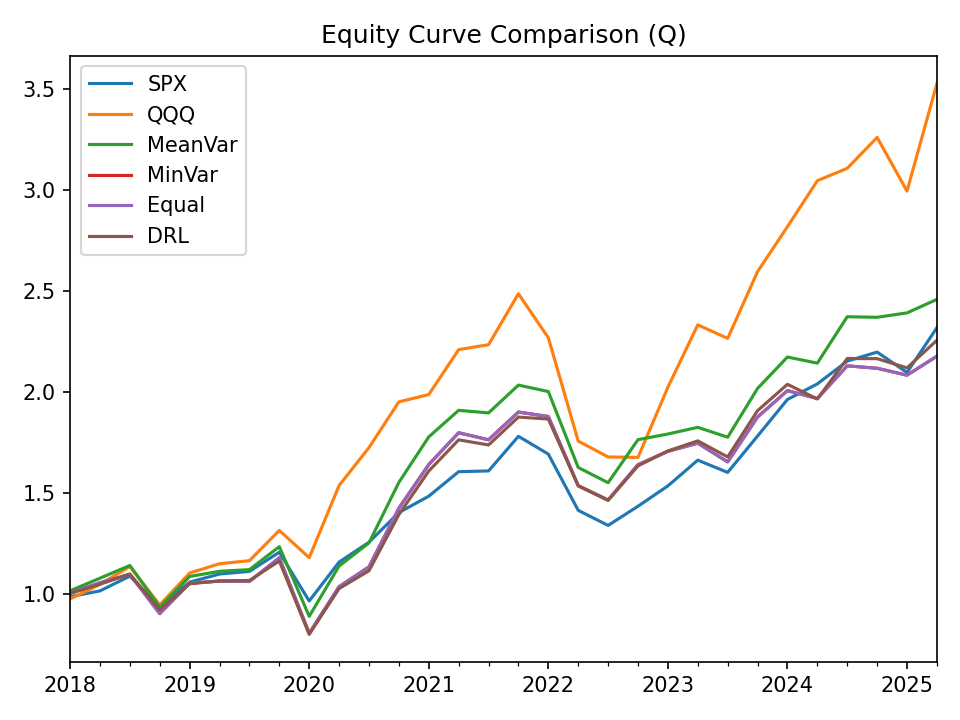

The table this chart was drawn from, first rows:
, SPX, QQQ, MeanVar, MinVar, Equal, DRL
2018-03-31, 0.9863, 0.9751, 1.016, 1.004, 1.004, 1.002
2018-06-30, 1.015, 1.048, 1.078, 1.055, 1.055, 1.048
2018-09-30, 1.088, 1.136, 1.141, 1.097, 1.097, 1.099
2018-12-31, 0.9362, 0.9458, 0.9341, 0.9027, 0.9027, 0.9203
2019-03-31, 1.059, 1.104, 1.087, 1.053, 1.053, 1.05
2019-06-30, 1.099, 1.15, 1.112, 1.064, 1.064, 1.064
2019-09-30, 1.112, 1.165, 1.12, 1.062, 1.062, 1.067
2019-12-31, 1.207, 1.314, 1.234, 1.179, 1.179, 1.163
2020-03-31, 0.9652, 1.179, 0.8892, 0.8055, 0.8055, 0.8
2020-06-30, 1.158, 1.537, 1.138, 1.036, 1.036, 1.027
2020-09-30, 1.256, 1.724, 1.253, 1.134, 1.134, 1.115
2020-12-31, 1.403, 1.95, 1.552, 1.424, 1.424, 1.393
2021-03-31, 1.484, 1.986, 1.777, 1.64, 1.64, 1.608
2021-06-30, 1.605, 2.209, 1.908, 1.798, 1.798, 1.763
2021-09-30, 1.609, 2.233, 1.896, 1.763, 1.763, 1.737
2021-12-31, 1.78, 2.485, 2.033, 1.9, 1.9, 1.875
2022-03-31, 1.692, 2.268, 2.001, 1.878, 1.878, 1.865
2022-06-30, 1.414, 1.756, 1.626, 1.536, 1.536, 1.535
2022-09-30, 1.339, 1.678, 1.551, 1.465, 1.465, 1.463
2022-12-31, 1.434, 1.676, 1.763, 1.64, 1.64, 1.634
2023-03-31, 1.535, 2.023, 1.791, 1.706, 1.706, 1.708
2023-06-30, 1.662, 2.331, 1.824, 1.746, 1.746, 1.757
2023-09-30, 1.601, 2.264, 1.776, 1.653, 1.653, 1.678
2023-12-31, 1.781, 2.595, 2.017, 1.876, 1.876, 1.907
2024-03-31, 1.962, 2.817, 2.172, 2.006, 2.006, 2.037
2024-06-30, 2.039, 3.045, 2.142, 1.967, 1.967, 1.965
2024-09-30, 2.152, 3.106, 2.372, 2.129, 2.129, 2.165
2024-12-31, 2.197, 3.259, 2.369, 2.117, 2.117, 2.164
2025-03-31, 2.096, 2.993, 2.391, 2.082, 2.082, 2.119
2025-06-30, 2.317, 3.525, 2.458, 2.176, 2.176, 2.255
